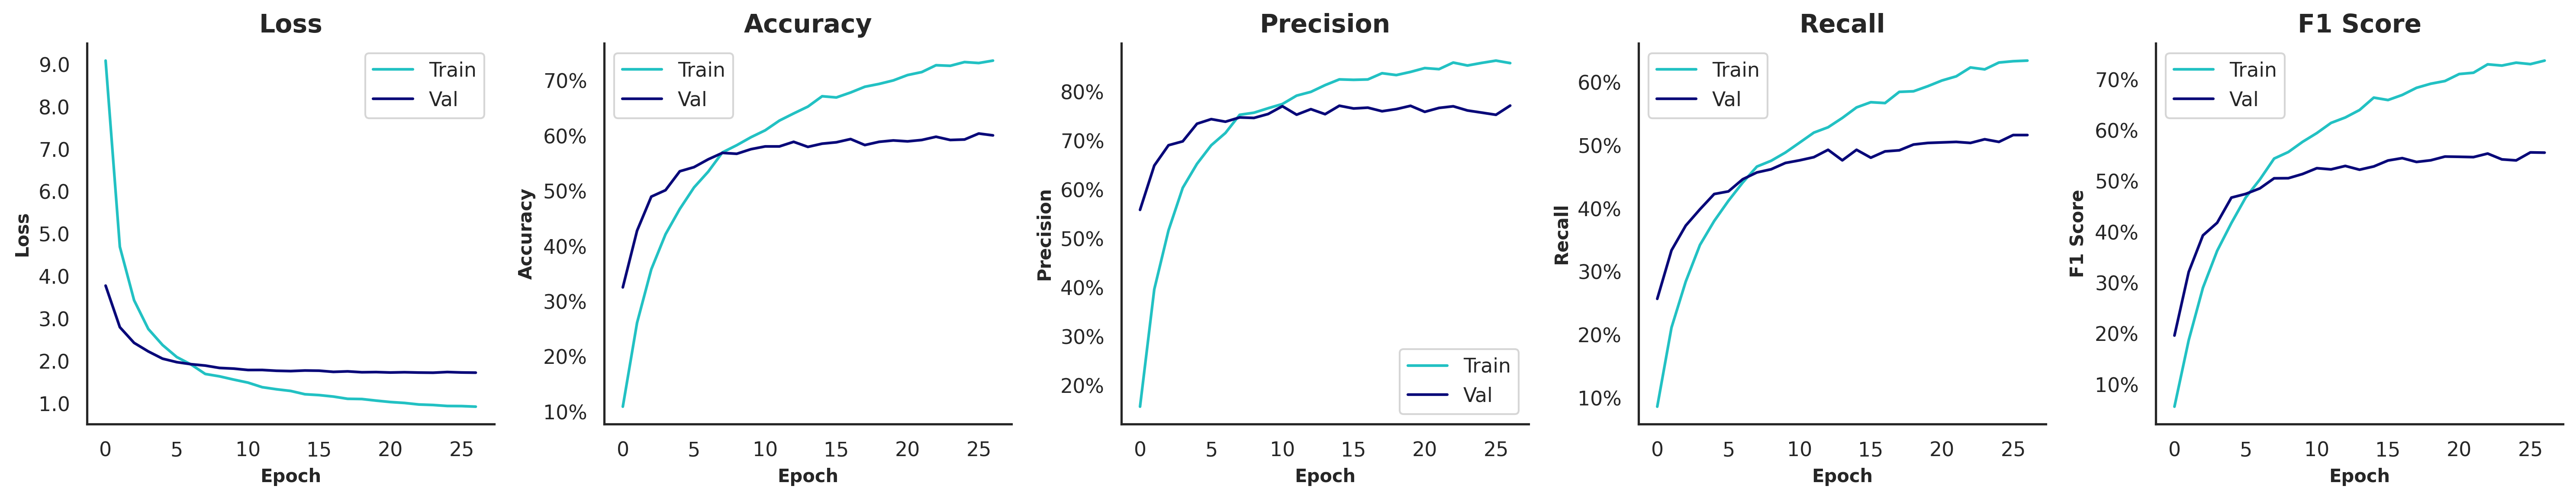

The table this chart was drawn from, first rows:
, , , Train, Train, Train, Train, Train, Validation, Validation, Validation, Validation, Validation, Test, Test, Test, Test, Test
, , Time of Execution, Accuracy, Precision, Recall, F1 Score, AUROC, Accuracy, Precision, Recall, F1 Score, AUROC, Accuracy, Precision, Recall, F1 Score, AUROC
Model, Variation, , , , , , , , , , , , , , , , 
VGG19, Original | Grayscale=F | Contrast=F | Sa…, 552.1, 0.7365, 0.8586, 0.6347, 0.7374, 0.9894, 0.601, 0.7718, 0.5167, 0.5563, 0.9462, 0.6122, 0.7473, 0.5254, 0.5763, 0.9461
